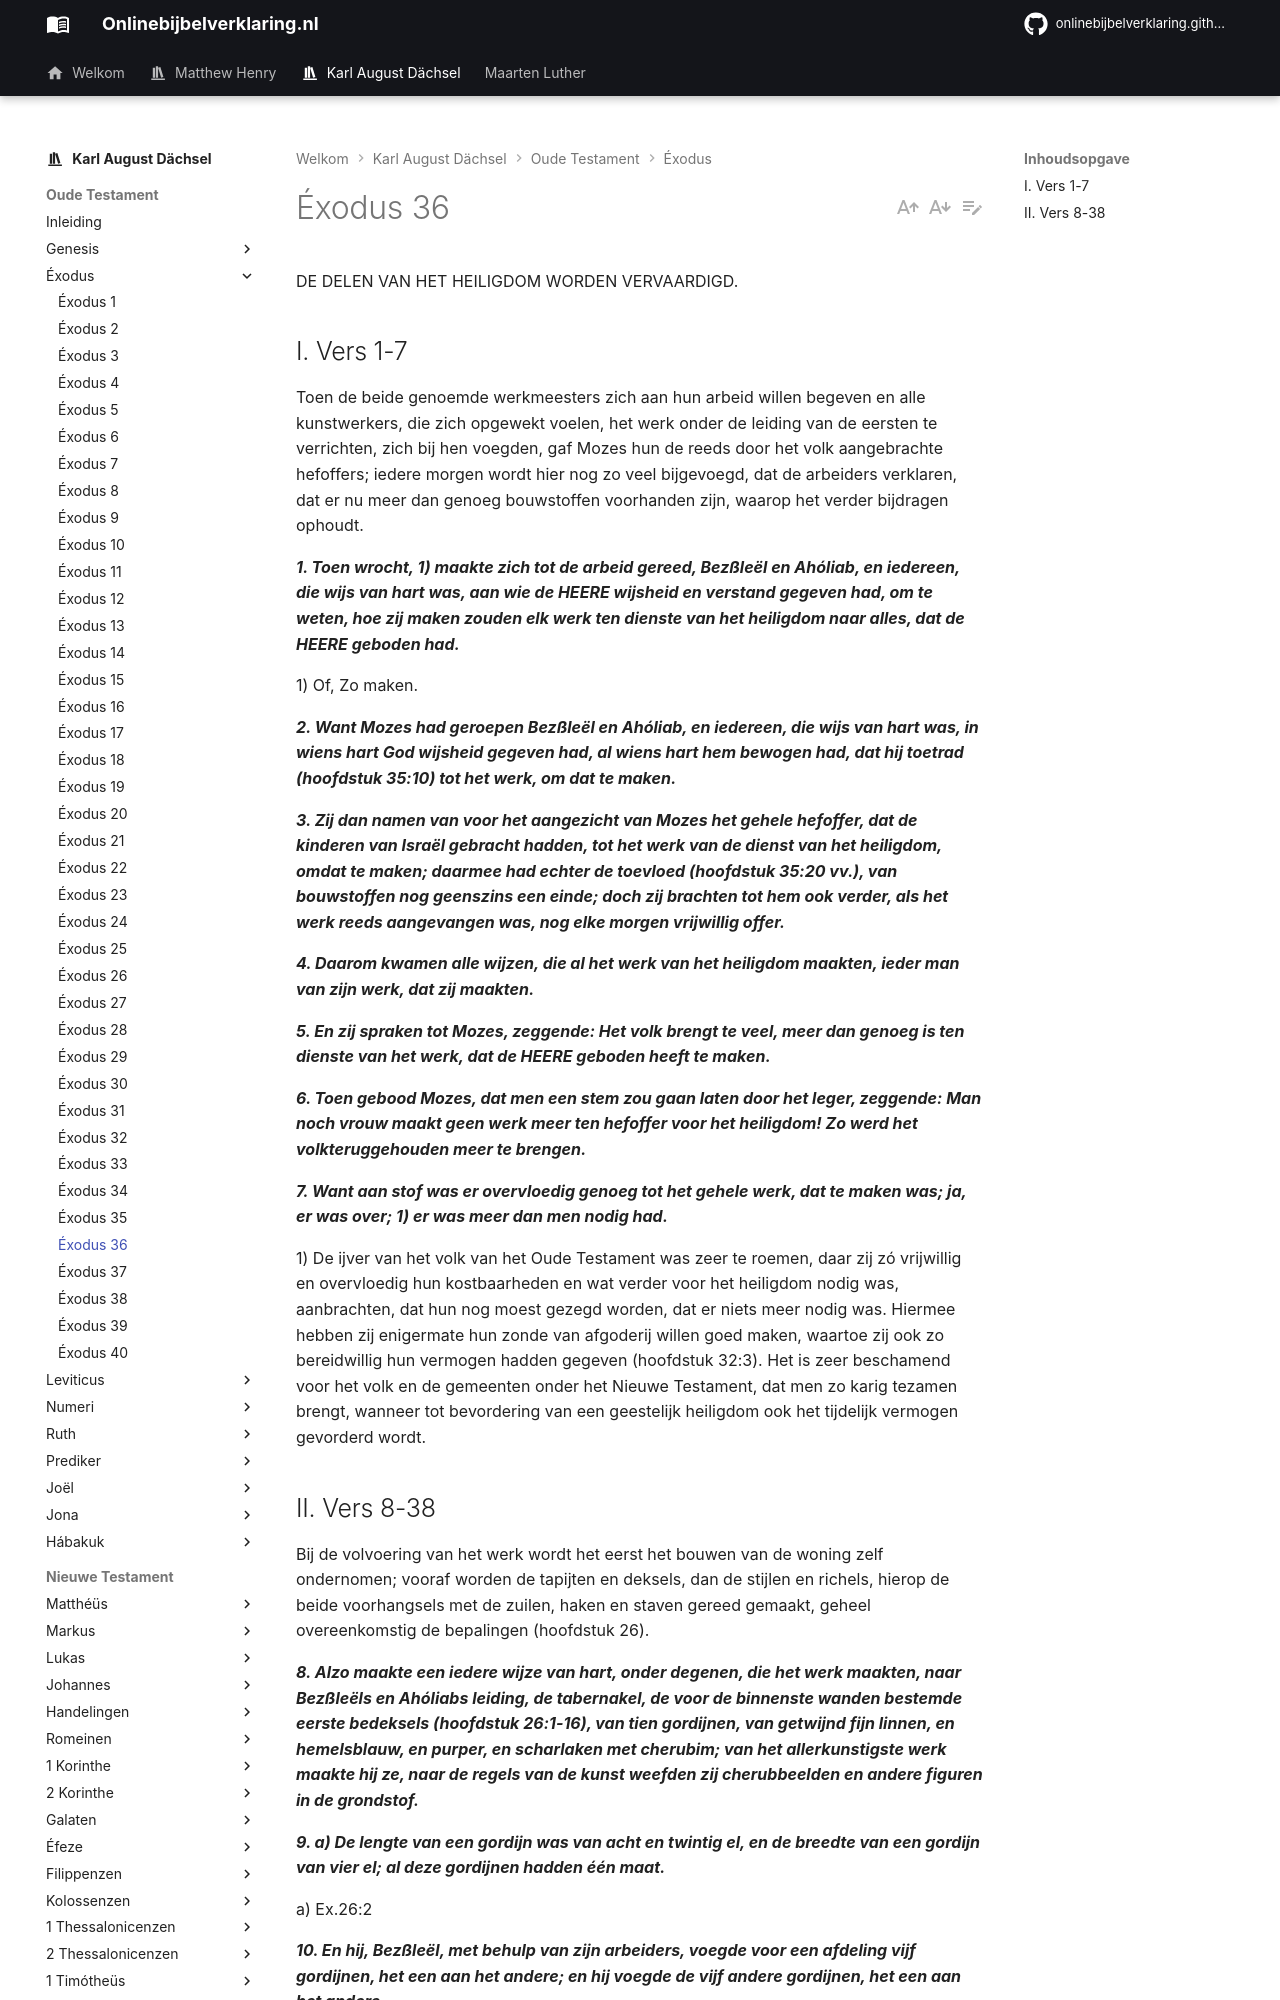

repository: onlinebijbelverklaring/onlinebijbelverklaring.github.io · page: karlaugustdachsel/Exodus/Exodus36/index.html · generator: mkdocs

DE DELEN VAN HET HEILIGDOM WORDEN VERVAARDIGD.

## I. Vers 1-7
Toen de beide genoemde werkmeesters zich aan hun arbeid willen begeven en alle kunstwerkers, die zich opgewekt voelen, het werk onder de leiding van de eersten te verrichten, zich bij hen voegden, gaf Mozes hun de reeds door het volk aangebrachte hefoffers; iedere morgen wordt hier nog zo veel bijgevoegd, dat de arbeiders verklaren, dat er nu meer dan genoeg bouwstoffen voorhanden zijn, waarop het verder bijdragen ophoudt.

***1. Toen wrocht, 1) maakte zich tot de arbeid gereed, Bezßleël en Ahóliab, en iedereen, die wijs van hart was, aan wie de HEERE wijsheid en verstand gegeven had, om te weten, hoe zij maken zouden elk werk ten dienste van het heiligdom naar alles, dat de HEERE geboden had.***

1) Of, Zo maken.

***2. Want Mozes had geroepen Bezßleël en Ahóliab, en iedereen, die wijs van hart was, in wiens hart God wijsheid gegeven had, al wiens hart hem bewogen had, dat hij toetrad (hoofdstuk 35:10) tot het werk, om dat te maken.***

***3. Zij dan namen van voor het aangezicht van Mozes het gehele hefoffer, dat de kinderen van Israël gebracht hadden, tot het werk van de dienst van het heiligdom, omdat te maken; daarmee had echter de toevloed (hoofdstuk 35:20 vv.), van bouwstoffen nog geenszins een einde; doch zij brachten tot hem ook verder, als het werk reeds aangevangen was, nog elke morgen vrijwillig offer.***

***4. Daarom kwamen alle wijzen, die al het werk van het heiligdom maakten, ieder man van zijn werk, dat zij maakten.***

***5. En zij spraken tot Mozes, zeggende: Het volk brengt te veel, meer dan genoeg is ten dienste van het werk, dat de HEERE geboden heeft te maken.***

***6. Toen gebood Mozes, dat men een stem zou gaan laten door het leger, zeggende: Man noch vrouw maakt geen werk meer ten hefoffer voor het heiligdom! Zo werd het volkteruggehouden meer te brengen.***

***7. Want aan stof was er overvloedig genoeg tot het gehele werk, dat te maken was; ja, er was over; 1) er was meer dan men nodig had.***

1) De ijver van het volk van het Oude Testament was zeer te roemen, daar zij zó vrijwillig en overvloedig hun kostbaarheden en wat verder voor het heiligdom nodig was, aanbrachten, dat hun nog moest gezegd worden, dat er niets meer nodig was. Hiermee hebben zij enigermate hun zonde van afgoderij willen goed maken, waartoe zij ook zo bereidwillig hun vermogen hadden gegeven (hoofdstuk 32:3). Het is zeer beschamend voor het volk en de gemeenten onder het Nieuwe Testament, dat men zo karig tezamen brengt, wanneer tot bevordering van een geestelijk heiligdom ook het tijdelijk vermogen gevorderd wordt.
